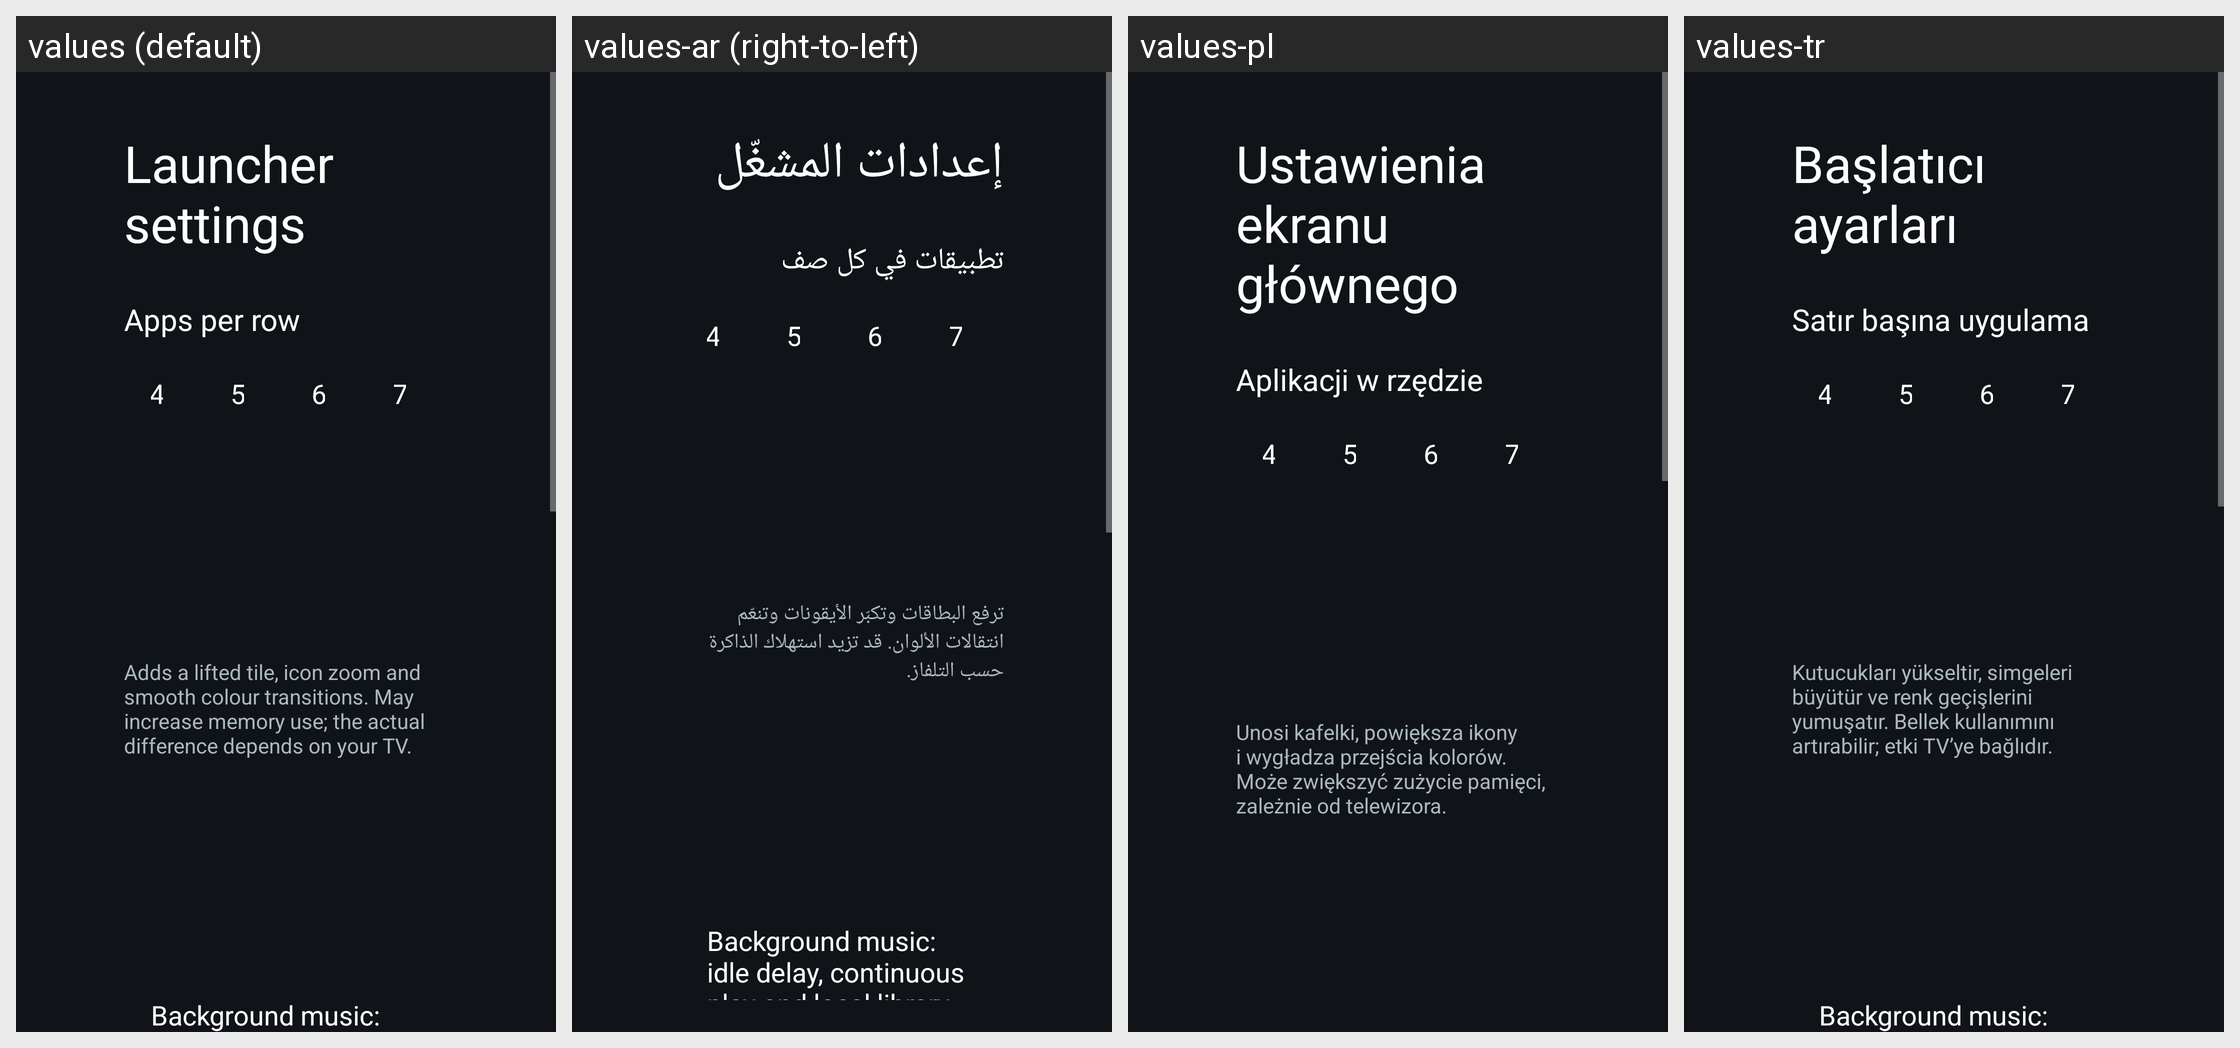

Locale-by-locale string values for the Android screen shown in this grid:
Android screen res/layout/activity_launcher_settings.xml rendered under 4 locales, left to right: values (default), values-ar (right-to-left), values-pl, values-tr. Device: Nexus 5 (rendered at 1080×1920; each locale shown at half size, 540×960, under a caption strip naming it); theme Theme.TvHome.
Other locales in the repository, not shown: values-ca, values-de, values-es, values-fi, values-fr, values-iw, values-pt, values-ru, values-th, values-vi, values-zh-rCN, values-zh-rTW.
Strings drawn on this screen, with the default value and each locale's value (text and hints the layout hard-codes, and strings that could not be matched under every locale, appear in the picture but are not listed):

launcher_settings
  values: Launcher settings
  values-ar: إعدادات المشغّل
  values-pl: Ustawienia ekranu głównego
  values-tr: Başlatıcı ayarları

columns_label
  values: Apps per row
  values-ar: تطبيقات في كل صف
  values-pl: Aplikacji w rzędzie
  values-tr: Satır başına uygulama

advanced_effects_warning
  values: Adds a lifted tile, icon zoom and smooth colour transitions. May increase memory use; the actual difference depends on your TV.
  values-ar: ترفع البطاقات وتكبّر الأيقونات وتنعّم انتقالات الألوان. قد تزيد استهلاك الذاكرة حسب التلفاز.
  values-pl: Unosi kafelki, powiększa ikony i wygładza przejścia kolorów. Może zwiększyć zużycie pamięci, zależnie od telewizora.
  values-tr: Kutucukları yükseltir, simgeleri büyütür ve renk geçişlerini yumuşatır. Bellek kullanımını artırabilir; etki TV’ye bağlıdır.
